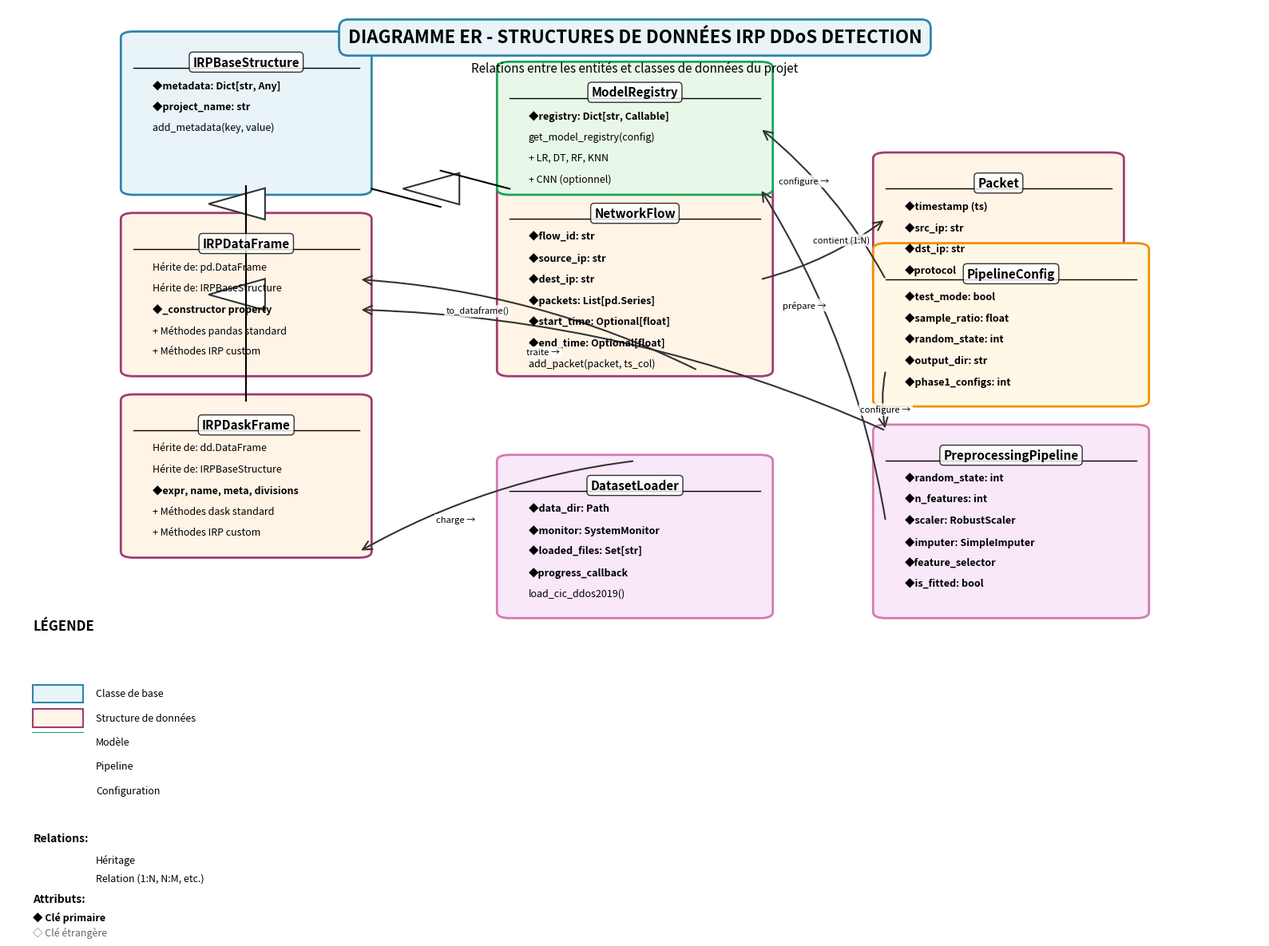

Write the Python code that produced this figure.
#!/usr/bin/env python3
"""
Génère un diagramme ER (Entity-Relationship) des structures de données
du projet IRP DDoS Detection.

Auteur: Système Expert IA
Date: 2025-01-21
"""

import matplotlib.pyplot as plt
import matplotlib.patches as mpatches
from matplotlib.patches import FancyBboxPatch, FancyArrowPatch, ConnectionPatch
from matplotlib.patches import Rectangle, Ellipse
from typing import List, Tuple, Dict
import numpy as np


class ERDiagramGenerator:
    """Générateur de diagramme Entity-Relationship pour les structures de données IRP."""
    
    def __init__(self, figsize=(16, 12)):
        """Initialise le générateur de diagramme."""
        self.fig, self.ax = plt.subplots(figsize=figsize)
        self.ax.set_xlim(0, 10)
        self.ax.set_ylim(0, 12)
        self.ax.axis('off')
        
        # Couleurs pour différents types d'entités
        self.colors = {
            'base': '#E8F4F8',      # Bleu clair pour classes de base
            'data': '#FFF4E6',      # Orange clair pour structures de données
            'model': '#E8F8E8',     # Vert clair pour modèles
            'pipeline': '#F8E8F8',  # Rose clair pour pipelines
            'config': '#FFF8E6',    # Jaune clair pour configuration
        }
        
        # Styles de bordures
        self.border_styles = {
            'base': {'edgecolor': '#2E86AB', 'linewidth': 2},
            'data': {'edgecolor': '#A23B72', 'linewidth': 2},
            'model': {'edgecolor': '#18A558', 'linewidth': 2},
            'pipeline': {'edgecolor': '#D67AB1', 'linewidth': 2},
            'config': {'edgecolor': '#F18F01', 'linewidth': 2},
        }
    
    def draw_entity_box(self, x: float, y: float, width: float, height: float,
                       title: str, attributes: List[str], entity_type: str = 'data'):
        """
        Dessine une boîte d'entité ER.
        
        Args:
            x, y: Position du coin inférieur gauche
            width, height: Dimensions de la boîte
            title: Titre de l'entité
            attributes: Liste des attributs
            entity_type: Type d'entité (détermine la couleur)
        """
        # Rectangle avec coins arrondis
        box = FancyBboxPatch(
            (x, y), width, height,
            boxstyle="round,pad=0.1",
            facecolor=self.colors.get(entity_type, '#FFFFFF'),
            **self.border_styles.get(entity_type, {})
        )
        self.ax.add_patch(box)
        
        # Titre (en gras)
        self.ax.text(x + width/2, y + height - 0.3, title,
                    ha='center', va='top', fontsize=11, fontweight='bold',
                    bbox=dict(boxstyle='round,pad=0.3', facecolor='white', alpha=0.8))
        
        # Ligne de séparation
        self.ax.plot([x, x + width], [y + height - 0.5, y + height - 0.5],
                    color='black', linewidth=1)
        
        # Attributs
        attr_y = y + height - 0.7
        for i, attr in enumerate(attributes):
            if attr_y < y + 0.2:
                break
            # Attribut clé en gras
            if attr.startswith('*') or attr.startswith('PK'):
                attr_display = attr.replace('*', '◆').replace('PK', '◆')
                self.ax.text(x + 0.15, attr_y, attr_display,
                           ha='left', va='top', fontsize=9, fontweight='bold')
            # Attribut foreign key
            elif attr.startswith('FK'):
                attr_display = attr.replace('FK', '◇')
                self.ax.text(x + 0.15, attr_y, attr_display,
                           ha='left', va='top', fontsize=9, style='italic', color='#666666')
            else:
                self.ax.text(x + 0.15, attr_y, attr,
                           ha='left', va='top', fontsize=9)
            attr_y -= 0.35
    
    def draw_relationship(self, x1: float, y1: float, x2: float, y2: float,
                         label: str = '', relation_type: str = 'one_to_many'):
        """
        Dessine une relation entre deux entités.
        
        Args:
            x1, y1: Position de l'entité source
            x2, y2: Position de l'entité cible
            label: Label de la relation
            relation_type: Type de relation ('one_to_one', 'one_to_many', 'many_to_many')
        """
        # Calcul du point de connexion (centre des boîtes)
        mid_x = (x1 + x2) / 2
        mid_y = (y1 + y2) / 2
        
        # Flèche
        arrow = FancyArrowPatch(
            (x1, y1), (x2, y2),
            arrowstyle='->', mutation_scale=20,
            linewidth=1.5, color='#333333',
            connectionstyle='arc3,rad=0.1'
        )
        self.ax.add_patch(arrow)
        
        # Label de la relation
        if label:
            # Position du label (milieu de la flèche, légèrement décalé)
            offset_x = (x2 - x1) * 0.5
            offset_y = (y2 - y1) * 0.5
            self.ax.text(mid_x + offset_x * 0.3, mid_y + offset_y * 0.3, label,
                        ha='center', va='center', fontsize=8,
                        bbox=dict(boxstyle='round,pad=0.2', facecolor='white', alpha=0.8, edgecolor='none'))
    
    def draw_inheritance(self, x_parent: float, y_parent: float,
                        x_child: float, y_child: float):
        """Dessine une relation d'héritage (triangle vide)."""
        # Triangle pour l'héritage
        triangle = mpatches.RegularPolygon(
            ((x_parent + x_child) / 2, (y_parent + y_child) / 2),
            numVertices=3, radius=0.3,
            orientation=np.pi/2,
            facecolor='white', edgecolor='#333333', linewidth=1.5
        )
        self.ax.add_patch(triangle)
        
        # Ligne vers le parent
        self.ax.plot([x_parent, (x_parent + x_child) / 2],
                    [y_parent, (y_parent + y_child) / 2 - 0.3],
                    'k-', linewidth=1.5)
        
        # Ligne vers l'enfant
        self.ax.plot([x_child, (x_parent + x_child) / 2],
                    [y_child, (y_parent + y_child) / 2 + 0.3],
                    'k-', linewidth=1.5)
    
    def generate_diagram(self):
        """Génère le diagramme ER complet."""
        # === ENTITÉS PRINCIPALES ===
        
        # 1. IRPBaseStructure (classe de base)
        self.draw_entity_box(
            1, 9, 1.8, 2.5,
            "IRPBaseStructure",
            [
                "*metadata: Dict[str, Any]",
                "*project_name: str",
                "add_metadata(key, value)"
            ],
            entity_type='base'
        )
        
        # 2. IRPDataFrame (hérite de IRPBaseStructure)
        self.draw_entity_box(
            1, 6, 1.8, 2.5,
            "IRPDataFrame",
            [
                "Hérite de: pd.DataFrame",
                "Hérite de: IRPBaseStructure",
                "*_constructor property",
                "+ Méthodes pandas standard",
                "+ Méthodes IRP custom"
            ],
            entity_type='data'
        )
        
        # 3. IRPDaskFrame (hérite de IRPBaseStructure)
        self.draw_entity_box(
            1, 3, 1.8, 2.5,
            "IRPDaskFrame",
            [
                "Hérite de: dd.DataFrame",
                "Hérite de: IRPBaseStructure",
                "*expr, name, meta, divisions",
                "+ Méthodes dask standard",
                "+ Méthodes IRP custom"
            ],
            entity_type='data'
        )
        
        # 4. NetworkFlow (hérite de IRPBaseStructure)
        self.draw_entity_box(
            4, 6, 2, 3,
            "NetworkFlow",
            [
                "*flow_id: str",
                "*source_ip: str",
                "*dest_ip: str",
                "*packets: List[pd.Series]",
                "*start_time: Optional[float]",
                "*end_time: Optional[float]",
                "add_packet(packet, ts_col)",
                "get_direction(packet)",
                "to_dataframe()"
            ],
            entity_type='data'
        )
        
        # 5. Packet (entité implicite)
        self.draw_entity_box(
            7, 7.5, 1.8, 2,
            "Packet",
            [
                "*timestamp (ts)",
                "*src_ip: str",
                "*dst_ip: str",
                "*protocol",
                "*size: int",
                "+ autres features",
                "(représenté comme pd.Series)"
            ],
            entity_type='data'
        )
        
        # 6. DatasetLoader
        self.draw_entity_box(
            4, 2, 2, 2.5,
            "DatasetLoader",
            [
                "*data_dir: Path",
                "*monitor: SystemMonitor",
                "*loaded_files: Set[str]",
                "*progress_callback",
                "load_cic_ddos2019()",
                "load_ton_iot()",
                "get_adaptive_chunk_size()"
            ],
            entity_type='pipeline'
        )
        
        # 7. PreprocessingPipeline
        self.draw_entity_box(
            7, 2, 2, 3,
            "PreprocessingPipeline",
            [
                "*random_state: int",
                "*n_features: int",
                "*scaler: RobustScaler",
                "*imputer: SimpleImputer",
                "*feature_selector",
                "*is_fitted: bool",
                "prepare_data(X, y)",
                "transform_test(X_test)",
                "clean_data()",
                "select_features()",
                "scale_features()"
            ],
            entity_type='pipeline'
        )
        
        # 8. PipelineConfig
        self.draw_entity_box(
            7, 5.5, 2, 2.5,
            "PipelineConfig",
            [
                "*test_mode: bool",
                "*sample_ratio: float",
                "*random_state: int",
                "*output_dir: str",
                "*phase1_configs: int",
                "*preprocessing_options: Dict",
                "*phase3_algorithms: List[str]",
                "+ autres paramètres"
            ],
            entity_type='config'
        )
        
        # 9. ModelRegistry
        self.draw_entity_box(
            4, 9, 2, 2,
            "ModelRegistry",
            [
                "*registry: Dict[str, Callable]",
                "get_model_registry(config)",
                "+ LR, DT, RF, KNN",
                "+ CNN (optionnel)",
                "+ TabNet (optionnel)"
            ],
            entity_type='model'
        )
        
        # === RELATIONS D'HÉRITAGE ===
        
        # IRPBaseStructure -> IRPDataFrame
        self.draw_inheritance(1.9, 9, 1.9, 8.5)
        
        # IRPBaseStructure -> IRPDaskFrame
        self.draw_inheritance(1.9, 9, 1.9, 5.5)
        
        # IRPBaseStructure -> NetworkFlow
        self.draw_inheritance(2.9, 9, 4, 9)
        
        # === RELATIONS DE COMPOSITION/AGGRÉGATION ===
        
        # NetworkFlow -> Packet (1-to-many)
        self.draw_relationship(6, 7.5, 7, 8.5, "contient (1:N)", "one_to_many")
        
        # NetworkFlow -> IRPDataFrame (conversion)
        self.draw_relationship(5.5, 6, 2.8, 7.5, "to_dataframe()", "one_to_one")
        
        # DatasetLoader -> IRPDaskFrame (produit)
        self.draw_relationship(5, 4.5, 2.8, 3, "charge →", "one_to_one")
        
        # PreprocessingPipeline -> IRPDataFrame/IRPDaskFrame (traite)
        self.draw_relationship(7, 5, 2.8, 7, "traite →", "one_to_many")
        
        # PipelineConfig -> PreprocessingPipeline (configure)
        self.draw_relationship(7, 6, 7, 5, "configure →", "one_to_one")
        
        # PipelineConfig -> ModelRegistry (configure)
        self.draw_relationship(7, 7.5, 6, 10, "configure →", "one_to_one")
        
        # PreprocessingPipeline -> ModelRegistry (prépare pour)
        self.draw_relationship(7, 3.5, 6, 9, "prépare →", "many_to_many")
        
        # === LÉGENDE ===
        legend_x = 0.2
        legend_y = 0.5
        
        # Titre légende
        self.ax.text(legend_x, legend_y + 1.2, "LÉGENDE", fontsize=12, fontweight='bold')
        
        # Types d'entités
        legend_items = [
            ('Classe de base', self.colors['base'], self.border_styles['base']['edgecolor']),
            ('Structure de données', self.colors['data'], self.border_styles['data']['edgecolor']),
            ('Modèle', self.colors['model'], self.border_styles['model']['edgecolor']),
            ('Pipeline', self.colors['pipeline'], self.border_styles['pipeline']['edgecolor']),
            ('Configuration', self.colors['config'], self.border_styles['config']['edgecolor']),
        ]
        
        y_pos = legend_y
        for label, color, edge_color in legend_items:
            # Boîte exemple
            box = Rectangle((legend_x, y_pos), 0.4, 0.3, facecolor=color, 
                          edgecolor=edge_color, linewidth=1.5)
            self.ax.add_patch(box)
            self.ax.text(legend_x + 0.5, y_pos + 0.15, label, 
                        fontsize=9, va='center')
            y_pos -= 0.4
        
        # Relations
        y_pos -= 0.3
        self.ax.text(legend_x, y_pos, "Relations:", fontsize=10, fontweight='bold')
        y_pos -= 0.3
        
        # Héritage
        triangle = mpatches.RegularPolygon(
            (legend_x + 0.2, y_pos), 
            numVertices=3, 
            radius=0.15,
            orientation=np.pi/2, 
            facecolor='white', 
            edgecolor='black'
        )
        self.ax.add_patch(triangle)
        self.ax.text(legend_x + 0.5, y_pos, "Héritage", fontsize=9, va='center')
        y_pos -= 0.3
        
        # Flèche
        arrow = FancyArrowPatch((legend_x, y_pos), (legend_x + 0.4, y_pos),
                               arrowstyle='->', mutation_scale=15, linewidth=1.5)
        self.ax.add_patch(arrow)
        self.ax.text(legend_x + 0.5, y_pos, "Relation (1:N, N:M, etc.)", fontsize=9, va='center')
        
        # Attributs
        y_pos -= 0.4
        self.ax.text(legend_x, y_pos, "Attributs:", fontsize=10, fontweight='bold')
        y_pos -= 0.3
        self.ax.text(legend_x, y_pos, "◆ Clé primaire", fontsize=9, fontweight='bold')
        y_pos -= 0.25
        self.ax.text(legend_x, y_pos, "◇ Clé étrangère", fontsize=9, style='italic', color='#666666')
        
        # === TITRE ===
        self.ax.text(5, 11.5, "DIAGRAMME ER - STRUCTURES DE DONNÉES IRP DDoS DETECTION",
                    ha='center', va='center', fontsize=16, fontweight='bold',
                    bbox=dict(boxstyle='round,pad=0.5', facecolor='#E8F4F8', edgecolor='#2E86AB', linewidth=2))
        
        # Sous-titre
        self.ax.text(5, 11, "Relations entre les entités et classes de données du projet",
                    ha='center', va='center', fontsize=11, style='italic')
        
        plt.tight_layout()
    
    def save(self, output_path: str = "output/datastructure_er_diagram.png", dpi=300):
        """Sauvegarde le diagramme."""
        plt.savefig(output_path, dpi=dpi, bbox_inches='tight', facecolor='white')
        print(f"✅ Diagramme ER sauvegardé: {output_path}")
    
    def show(self):
        """Affiche le diagramme."""
        plt.show()


def main():
    """Point d'entrée principal."""
    from pathlib import Path
    
    # Créer le répertoire de sortie
    output_dir = Path("output")
    output_dir.mkdir(exist_ok=True)
    
    # Générer le diagramme
    generator = ERDiagramGenerator(figsize=(16, 12))
    generator.generate_diagram()
    generator.save(output_dir / "datastructure_er_diagram.png")
    
    print("\n" + "="*60)
    print("DIAGRAMME ER GÉNÉRÉ AVEC SUCCÈS")
    print("="*60)
    print("\nEntités représentées:")
    print("  • IRPBaseStructure (classe de base)")
    print("  • IRPDataFrame (DataFrame Pandas personnalisé)")
    print("  • IRPDaskFrame (DataFrame Dask personnalisé)")
    print("  • NetworkFlow (flux réseau avec paquets)")
    print("  • Packet (paquet réseau)")
    print("  • DatasetLoader (chargeur de datasets)")
    print("  • PreprocessingPipeline (pipeline de prétraitement)")
    print("  • PipelineConfig (configuration)")
    print("  • ModelRegistry (registre des modèles)")
    print("\nRelations:")
    print("  • Héritage (IRPBaseStructure → IRPDataFrame, IRPDaskFrame, NetworkFlow)")
    print("  • Composition (NetworkFlow contient plusieurs Packets)")
    print("  • Utilisation (DatasetLoader produit IRPDaskFrame)")
    print("  • Configuration (PipelineConfig configure les pipelines)")


if __name__ == "__main__":
    main()
